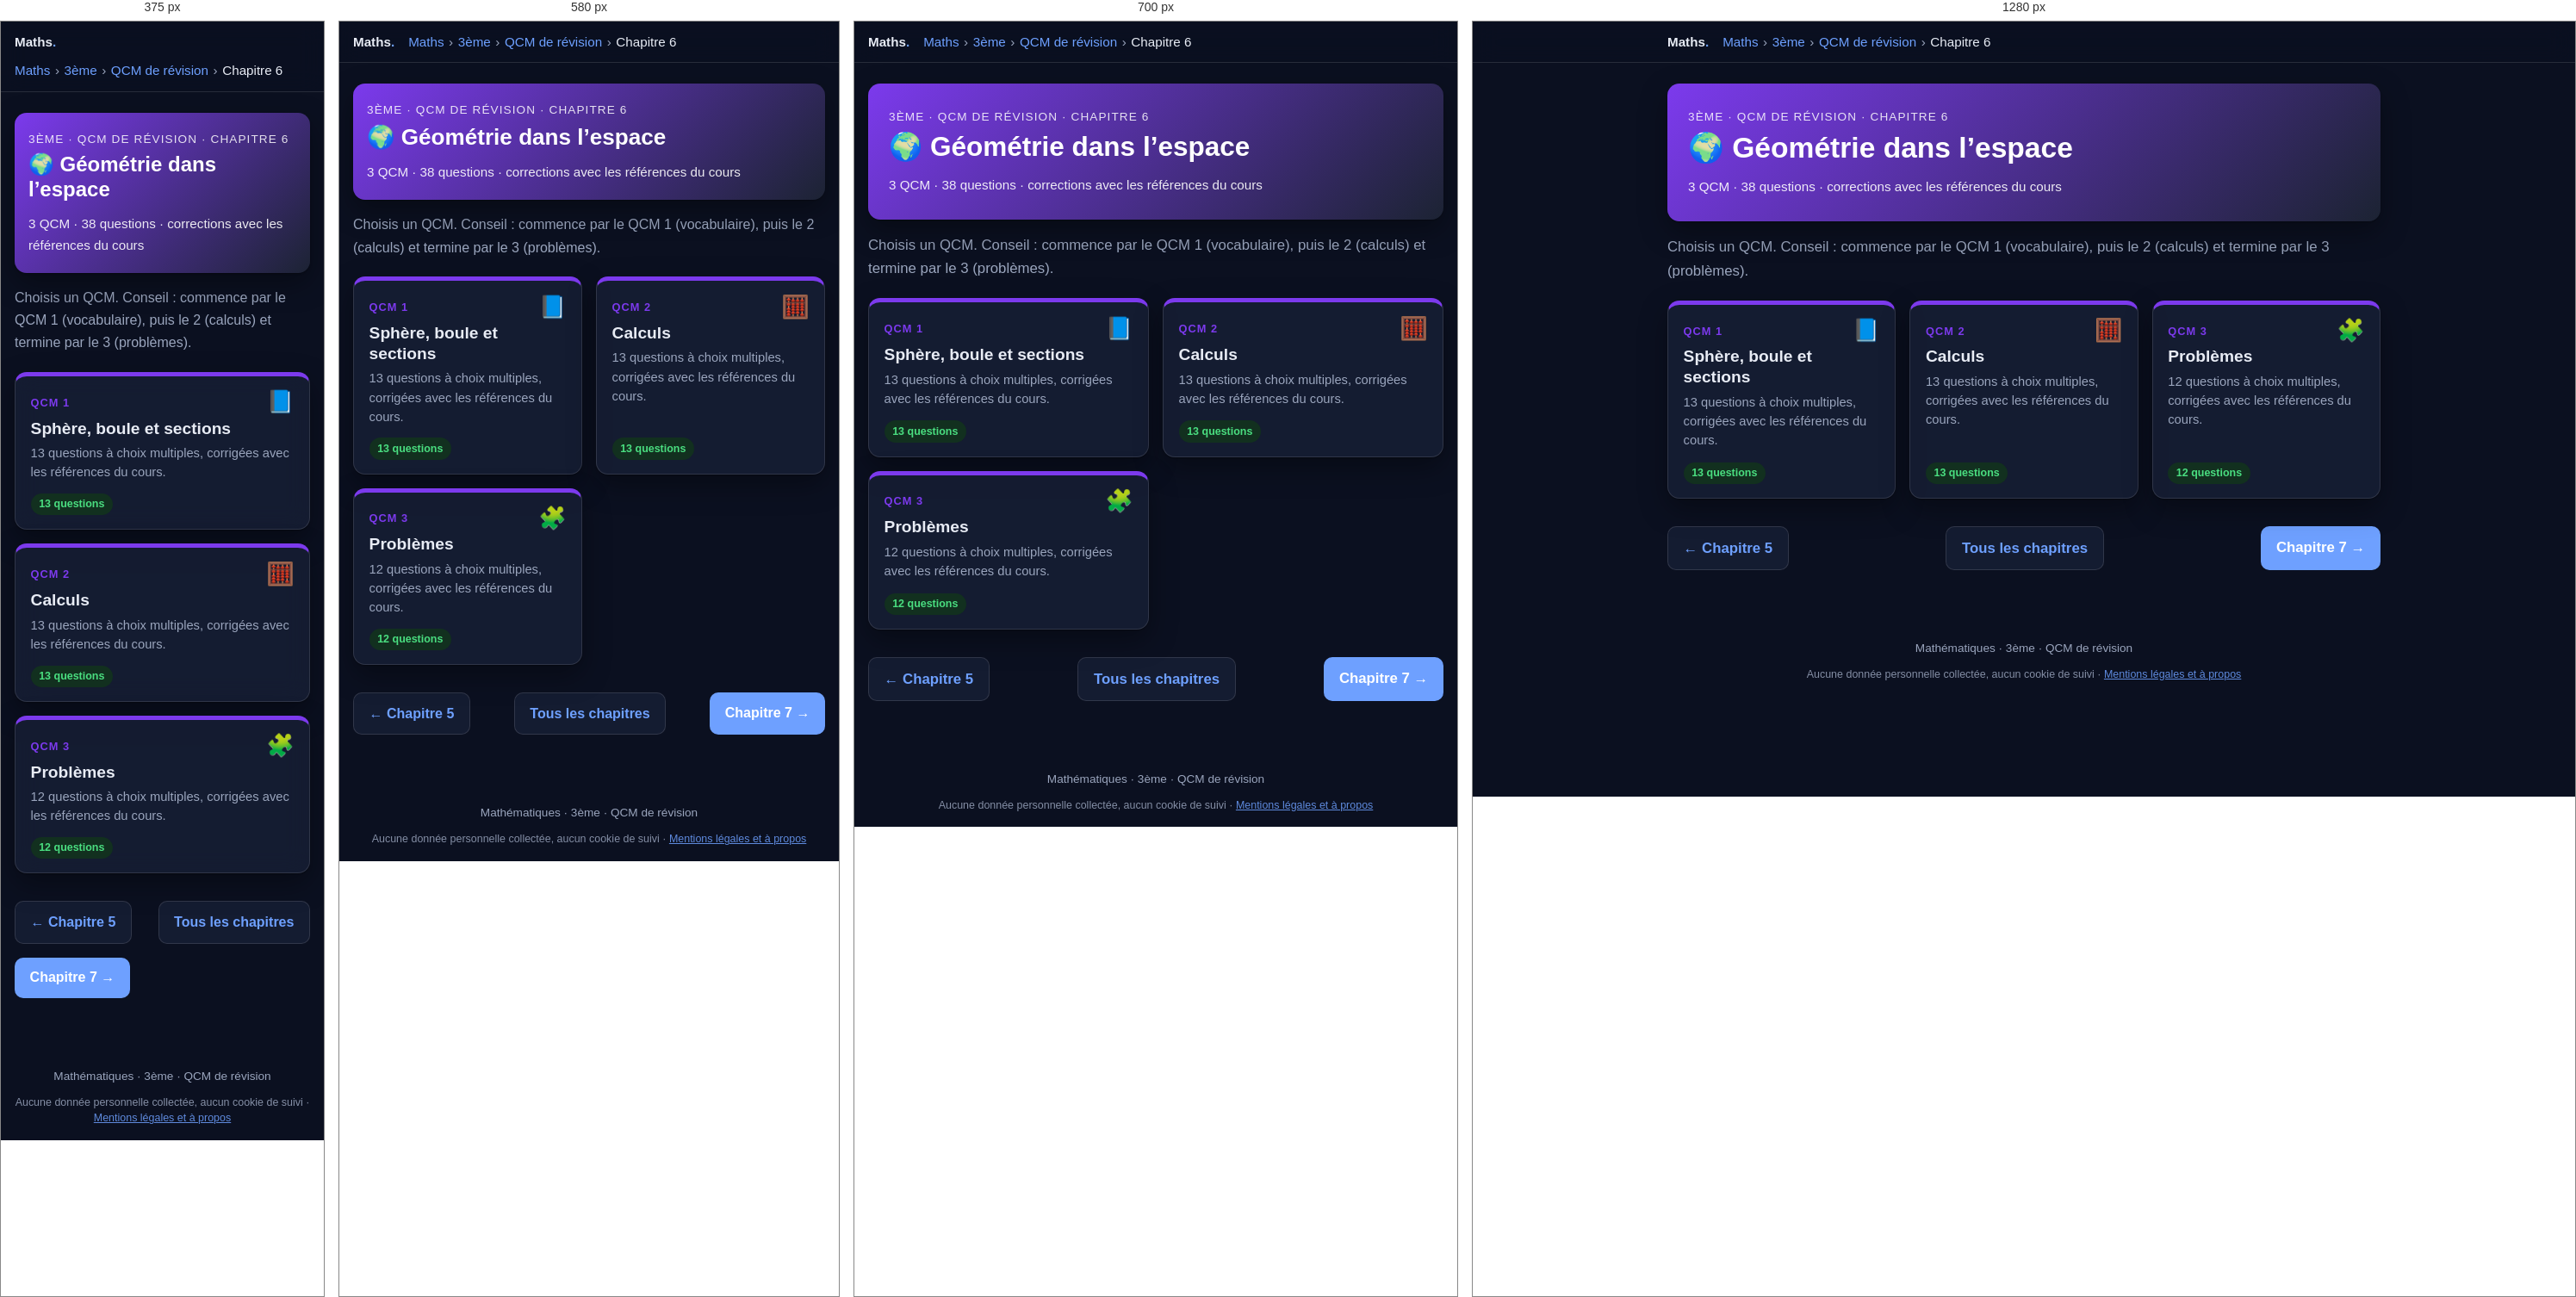
Rendered at 375 px, 580 px, 700 px and 1280 px, left to right.

<!-- file: 3eme-qcm-chapitre6.html -->
<!DOCTYPE html>
<html lang="fr">
<head>
  <meta charset="utf-8">
  <meta name="robots" content="noindex, nofollow, noarchive">
  <meta name="viewport" content="width=device-width, initial-scale=1">
  <title>QCM – Chapitre 6 : Géométrie dans l’espace · 3ème · Maths</title>
  <meta name="description" content="3 QCM de révision (38 questions) sur le chapitre 6 de 3ème : Géométrie dans l’espace.">
  <link rel="icon" href="../favicon.ico">
  <link rel="stylesheet" href="katex/katex.min.css">
  <link rel="stylesheet" href="style.css">
  <script src="../commun/acces.js"></script>
  <script src="../commun/theme.js"></script>
  <script src="../commun/impression.js"></script>
  <script src="../commun/recherche.js"></script>
  <link rel="stylesheet" href="../commun/fond.css">
  <script src="../commun/fond.js" defer></script>
  <script src="qcm.js" defer></script>
</head>
<body>

  <header class="topbar">
    <div class="topbar-inner">
      <a class="brand" href="maths.html">Maths<span>.</span></a>
      <nav class="breadcrumb" aria-label="Fil d'Ariane"><a href="maths.html">Maths</a><span class="sep">›</span><a href="3eme.html">3ème</a><span class="sep">›</span><a href="3eme-qcm.html">QCM de révision</a><span class="sep">›</span><span>Chapitre 6</span></nav>
    </div>
  </header>

  <main>
    <section class="hero" style="background:linear-gradient(135deg,#7c3aed,#1c2333)">
      <p class="eyebrow">3ème · QCM de révision · Chapitre 6</p>
      <h1>🌍 Géométrie dans l’espace</h1>
      <p class="meta">3 QCM · 38 questions · corrections avec les références du cours</p>
    </section>

    <p class="intro">Choisis un QCM. Conseil : commence par le QCM 1 (vocabulaire), puis le 2 (calculs) et termine par le 3 (problèmes).</p>

    <ul class="chapter-grid">
      <li>
        <a class="chapter-card" href="3eme-qcm-chapitre6-qcm1.html" style="--c:#7c3aed">
          <span class="ch-top"><span class="ch-num">QCM 1</span><span class="ch-icon" aria-hidden="true">📘</span></span>
          <span class="ch-title">Sphère, boule et sections</span>
          <span class="ch-desc">13 questions à choix multiples, corrigées avec les références du cours.</span>
          <span class="ch-foot"><span class="status ok">13 questions</span><span class="qcm-score-chip" data-qcm-score="3e-c6-q1" hidden></span></span>
        </a>
      </li>
      <li>
        <a class="chapter-card" href="3eme-qcm-chapitre6-qcm2.html" style="--c:#7c3aed">
          <span class="ch-top"><span class="ch-num">QCM 2</span><span class="ch-icon" aria-hidden="true">🧮</span></span>
          <span class="ch-title">Calculs</span>
          <span class="ch-desc">13 questions à choix multiples, corrigées avec les références du cours.</span>
          <span class="ch-foot"><span class="status ok">13 questions</span><span class="qcm-score-chip" data-qcm-score="3e-c6-q2" hidden></span></span>
        </a>
      </li>
      <li>
        <a class="chapter-card" href="3eme-qcm-chapitre6-qcm3.html" style="--c:#7c3aed">
          <span class="ch-top"><span class="ch-num">QCM 3</span><span class="ch-icon" aria-hidden="true">🧩</span></span>
          <span class="ch-title">Problèmes</span>
          <span class="ch-desc">12 questions à choix multiples, corrigées avec les références du cours.</span>
          <span class="ch-foot"><span class="status ok">12 questions</span><span class="qcm-score-chip" data-qcm-score="3e-c6-q3" hidden></span></span>
        </a>
      </li>
    </ul>

    <nav class="pager" aria-label="Navigation entre chapitres">
      <a class="btn secondary" href="3eme-qcm-chapitre5.html">← Chapitre 5</a>
      <a class="btn secondary" href="3eme-qcm.html">Tous les chapitres</a>
      <a class="btn" href="3eme-qcm-chapitre7.html">Chapitre 7 →</a>
    </nav>
  </main>

  <footer>Mathématiques · 3ème · QCM de révision
    <p class="mentions-donnees">Aucune donnée personnelle collectée, aucun cookie de suivi · <a href="../mentions-legales.html">Mentions légales et à propos</a></p>
  </footer>

</body>
</html>


/* @media block from style.css */
@media (max-width: 640px) {
  body { font-size: 1rem; }
  .roles, .ip-grid { grid-template-columns: 1fr; }
  .hero { padding: 1.25rem 1rem; }
  .card { padding: 1rem; }
}

/* @media block from style.css */
@media (max-width: 640px) {
  .figure-row { grid-template-columns: 1fr; }
}

/* @media block from style.css */
@media (max-width: 760px) { .chrono { grid-template-columns: repeat(2, 1fr); } .p2p-main { grid-template-columns: 1fr; } }

/* @media block from style.css */
@media (max-width: 460px) { .chrono { grid-template-columns: 1fr; } .bar .kind { width: 5.5rem; } }

/* @media block from style.css */
@media (max-width: 640px) {
  .p2p-row { grid-template-columns: 1fr; }
}

/* @media block from style.css */
@media (max-width: 760px) { .timeline { grid-template-columns: repeat(2, 1fr); } }

/* @media block from style.css */
@media (max-width: 420px) { .timeline { grid-template-columns: 1fr; } }

/* @media block from style.css */
@media (max-width: 640px) {
  .sanctions thead { display: none; }
  .sanctions, .sanctions tbody, .sanctions tr, .sanctions th, .sanctions td { display: block; width: 100%; }
  .sanctions tr { border: 1px solid var(--border); border-radius: 12px; margin: .75rem 0; overflow: hidden; }
  .sanctions th, .sanctions td { border: 0; }
  .sanctions tbody th { background: var(--primary-soft); color: var(--primary-dark); }
  .sanctions td:nth-of-type(1)::before { content: "Interdit : "; font-weight: 700; }
  .sanctions td:nth-of-type(2)::before { content: "Sanctions : "; font-weight: 700; }
}

/* @media block from style.css */
@media (max-width: 480px) { .yt-sim li { grid-template-columns: 5rem 1fr; } .yt-sim .thumb { font-size: 1rem; } }

/* @media block from style.css */
@media (max-width: 860px) {
  .lifecycle { grid-template-columns: 1fr 1fr; }
  .lifecycle > li::after { content: none; }
}

/* @media block from style.css */
@media (max-width: 460px) { .lifecycle { grid-template-columns: 1fr; } }

/* @media block from style.css */
@media (max-width: 860px) { .compare-grid { grid-template-columns: 1fr; } }

/* @media block from style.css */
@media (max-width: 520px) { .reflex-list li { grid-template-columns: 1fr; gap: .1rem; } }

/* @media block from style.css */
@media (max-width: 640px) { .wc iframe { height: 340px; } }

/* @media block from style.css */
@media (max-width: 640px) { .loop { flex-direction: column; } .loop li.ar { transform: rotate(90deg); } }

/* @media block from style.css */
@media (max-width: 860px) { .def-grid { grid-template-columns: 1fr; } }

/* @media block from style.css */
@media (max-width: 640px) { .pyramid li { width: calc(55% + var(--w) * .45); } .pyramid .ex { grid-template-columns: 1fr; } }

/* @media block from style.css */
@media (max-width: 640px) { .rev-row { grid-template-columns: 1fr 8.5rem; } .rev-q { grid-column: 1 / -1; } }

/* @media block from style.css */
@media (max-width: 640px) { .choices { grid-template-columns: 1fr; } }